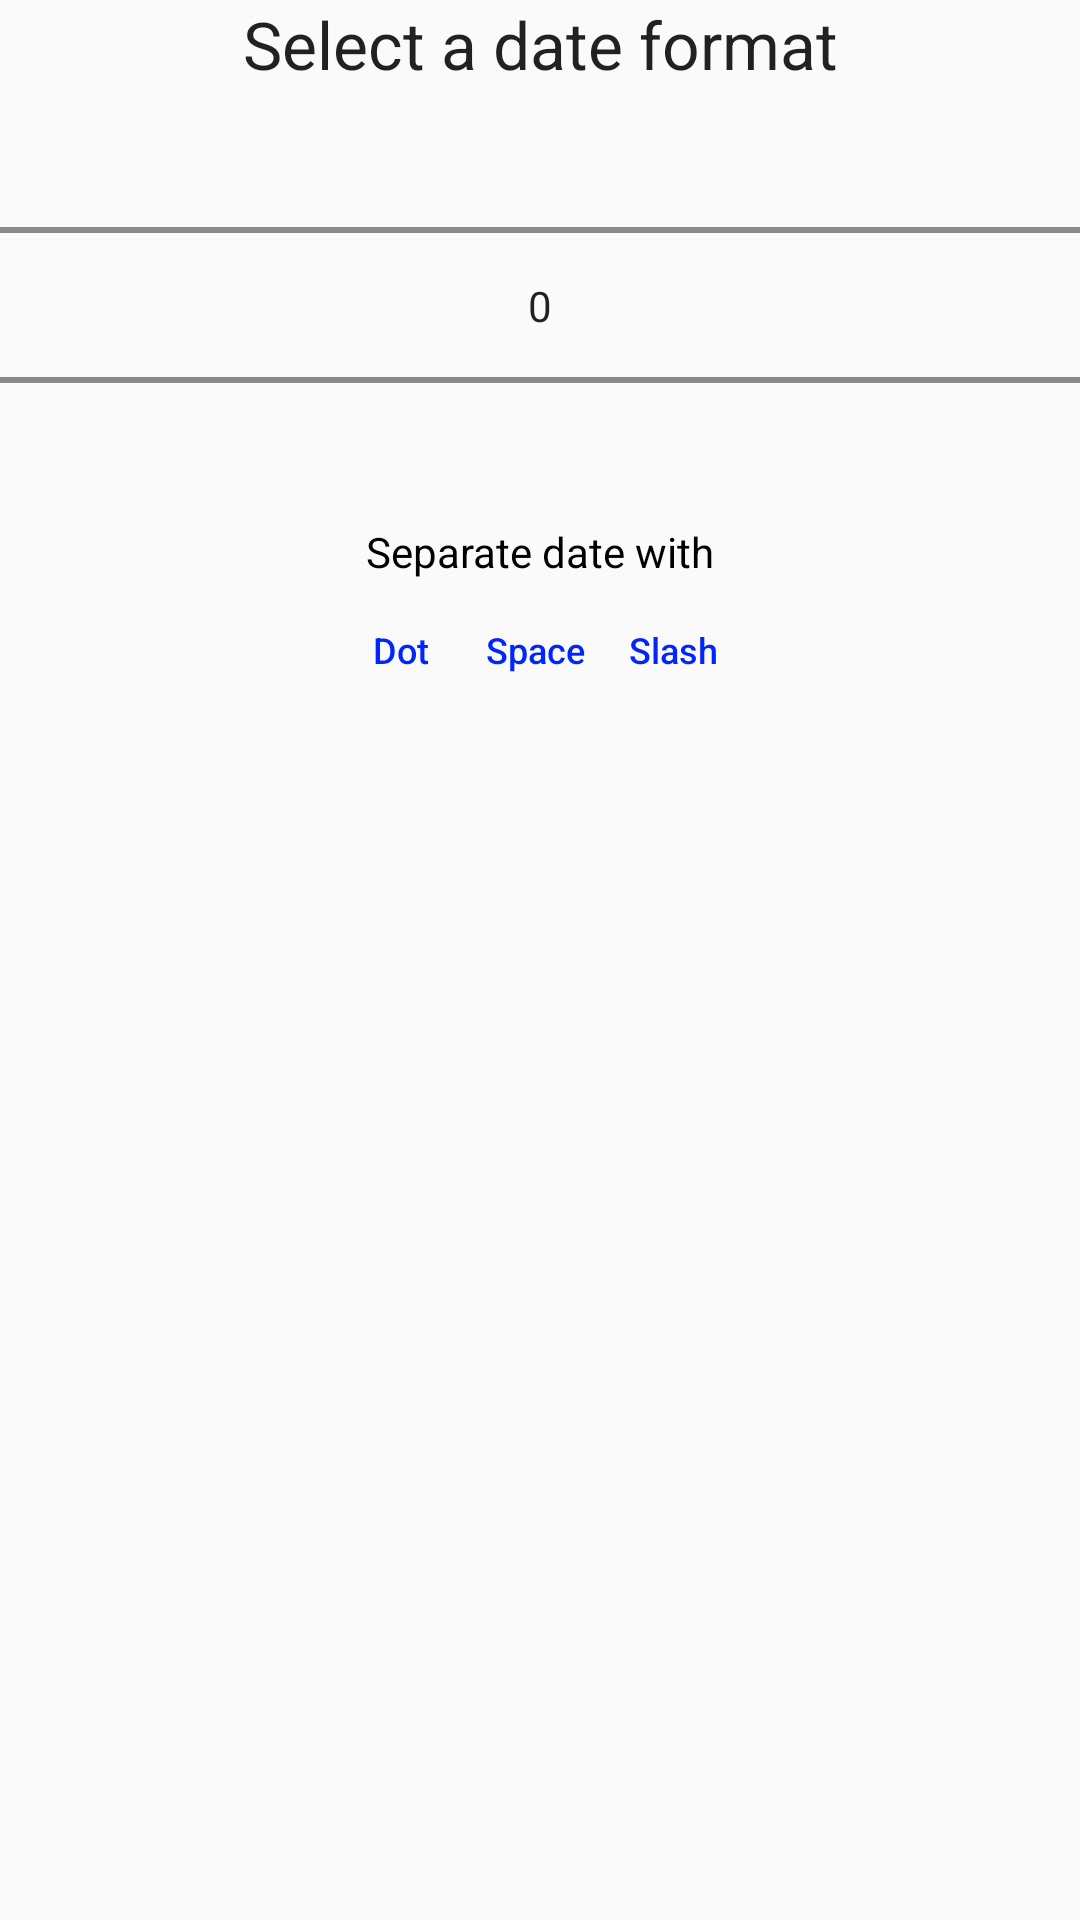

Here is an Android app screen rendered from its layout file. Give the layout XML and the strings, colors and styles it references.
<!-- AndroidManifest.xml: application theme Theme.AppCompat.Light.NoActionBar -->
<!-- res/layout/dateformat_dialog.xml -->
<?xml version="1.0" encoding="utf-8"?>
<RelativeLayout xmlns:android="http://schemas.android.com/apk/res/android"
    android:layout_width="match_parent" android:layout_height="wrap_content">

    <LinearLayout
        android:orientation="vertical"
        android:layout_width="match_parent"
        android:layout_height="wrap_content">

        <TextView
            android:layout_width="match_parent"
            android:layout_height="wrap_content"
            android:textAppearance="?android:attr/textAppearanceLarge"
            android:text="Select a date format"
            android:id="@+id/textView33"
            android:layout_alignParentTop="true"
            android:layout_centerHorizontal="true"
            android:gravity="center" />

        <NumberPicker
            android:layout_width="match_parent"
            android:layout_height="125dp"
            android:id="@+id/dateFormatPicker"
            android:layout_marginTop="10dp"
            android:layout_marginBottom="10dp" />

        <TextView
            android:layout_width="match_parent"
            android:layout_height="wrap_content"
            android:text="Separate date with"
            android:id="@+id/textView4"
            android:textColor="#000000"
            android:gravity="center" />

        <LinearLayout
            android:orientation="horizontal"
            android:layout_width="match_parent"
            android:layout_height="wrap_content"
            android:weightSum="1"
            android:gravity="center">

            <Button
                android:layout_width="39dp"
                android:layout_height="wrap_content"
                android:text="Dot"
                android:id="@+id/dotButton"
                android:background="?android:attr/selectableItemBackground"
                android:textColor="#0026ff"
                android:textSize="12dp"
                android:includeFontPadding="false"
                android:textAllCaps="false" />

            <Button
                android:layout_width="43dp"
                android:layout_height="wrap_content"
                android:text="Space"
                android:id="@+id/spaceButton"
                android:background="?android:attr/selectableItemBackground"
                android:textColor="#0026ff"
                android:textSize="12dp"
                android:includeFontPadding="false"
                android:textAllCaps="false"
                android:layout_weight="0.03" />

            <Button
                android:layout_width="42dp"
                android:layout_height="wrap_content"
                android:text="Slash"
                android:id="@+id/slashButton"
                android:background="?android:attr/selectableItemBackground"
                android:textColor="#0026ff"
                android:textSize="12dp"
                android:includeFontPadding="false"
                android:textAllCaps="false"/>
        </LinearLayout>

    </LinearLayout>

</RelativeLayout>
<!-- resources referenced by this layout -->
<resources>

</resources>
